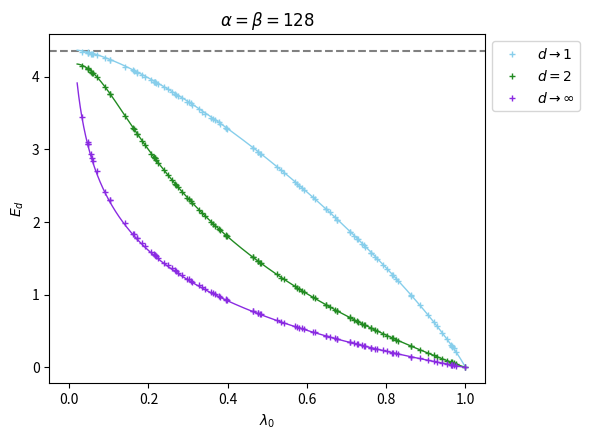

Generate this figure with matplotlib:
import numpy as np
import random
import time
import matplotlib.pyplot as plt

normal='real'

def RM(alpha,normal):
    if normal=='real':
       l0=random.uniform(0,1)
       sigma=np.sqrt((1-l0)/alpha)
       gamma=random.choice([-1,1])*np.sqrt(l0/alpha)
       M=np.random.normal(gamma, sigma, size=(alpha,alpha))
       rho=np.dot(M,M.T)
       rho=rho/np.trace(rho)
       Eig=np.linalg.eigvals(rho)
       Eig=np.real(Eig)
       Eig=np.sort(Eig)
       return Eig,Eig[-1]
    if normal=='complex':
       l0=random.uniform(0,1)
       sigma=np.sqrt((1-l0)/alpha)
       gamma=random.choice([-1,1])*np.sqrt(l0/alpha)
       M1=np.random.normal(gamma, sigma, size=(alpha,alpha))
       M2=1j*np.random.normal(gamma, sigma, size=(alpha,alpha))
       M=(M1+M2)/2
       rho=np.dot(M,M.conj().T)
       rho=rho/np.trace(rho)
       Eig=np.linalg.eigvals(rho)
       Eig=np.real(Eig)
       Eig=np.sort(Eig)
       return Eig,Eig[-1]

def Renyi(Eig,d):
    SUM=0
    for p in Eig:
        SUM=SUM+p**d
    SUM=np.log(SUM)
    SUM=SUM/(1-d)
    return SUM

def f(a,l):
    return -1/2*l*(4*np.log(2)-1)-l*np.log(l)+(l-1)*np.log(-4*(l-1)/a)+2*np.log(2)-1/2

def f2(a,l):
    return -np.log(((a + 2)*l**2-4*l+2)/a)

def f_gap(a,l):
    return np.log(l)-np.log(4*(1-l)/a)

start_time = time.time()

alpha=128
samples=100
EIG=[]
MAX=[]

for i in range(samples):
    Eig,Max=RM(alpha,normal)
    EIG.append(Eig)
    MAX.append(Max)

MAX_1=[]
ENT_1=[]
for i in range(samples):
    Ent=Renyi(EIG[i],1.0001)
    ENT_1.append(Ent)
    MAX_1.append(MAX[i])

MAX_2=[]
ENT_2=[]
for i in range(samples):
    Ent=Renyi(EIG[i],2)
    ENT_2.append(Ent)
    MAX_2.append(MAX[i])

MAX_inf=[]
ENT_inf=[]
for i in range(samples):
    Ent=Renyi(EIG[i],100)
    ENT_inf.append(Ent)
    MAX_inf.append(MAX[i])

l=np.linspace(0.02,0.999,1000)

plt.figure(1,figsize=(6,4.5))
plt.axhline(y=np.log(alpha)-0.5,color='gray',linestyle='dashed') 
plt.plot(l,f(alpha,l),'-',color='skyblue',linewidth=1)
plt.plot(l,f2(alpha,l),'-',color='forestgreen',linewidth=1)
plt.plot(l,-np.log(l),'-',color='blueviolet',linewidth=1)  
plt.plot(MAX_1,ENT_1,'+',color='skyblue',markersize=5,label=''r'$d\rightarrow 1$')
plt.plot(MAX_2,ENT_2,'+',color='forestgreen',markersize=5,label=''r'$d=2$')
plt.plot(MAX_inf,ENT_inf,'+',color='blueviolet',markersize=5,label=''r'$d\rightarrow\infty$')
plt.xlim(-0.05,1.05)
plt.xlabel(''r'$\lambda_0$')
plt.ylabel(''r'$E_d$')
plt.title(''r'$\alpha=\beta=128$')
plt.legend(bbox_to_anchor=(1, 1))
plt.tight_layout() 
plt.savefig('FIG_6.pdf')

print("--- %s seconds ---" % (time.time() - start_time))
